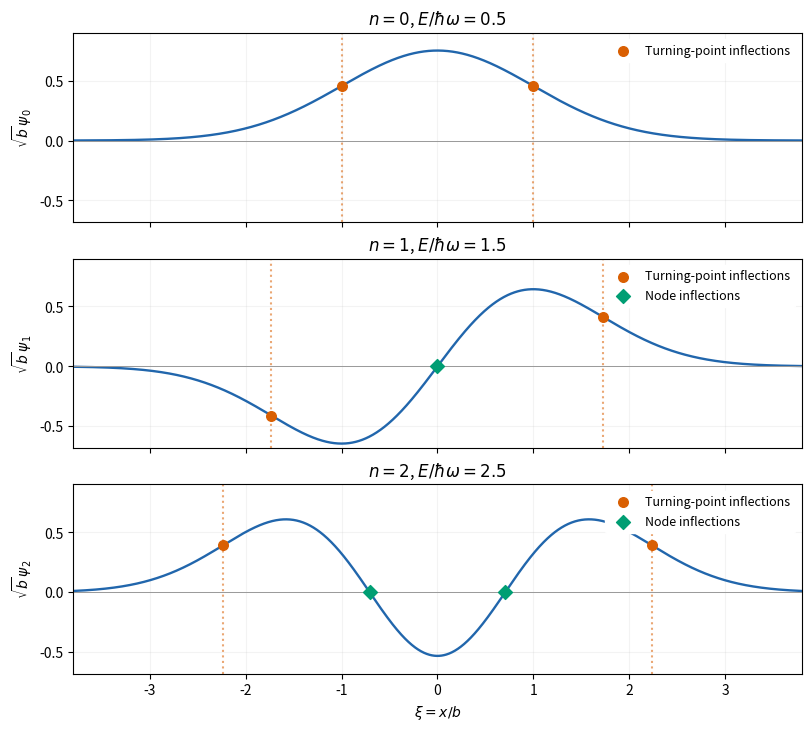

Source code (Python):
"""Original oscillator eigenfunctions. Python 3.14, numpy, matplotlib; output cwd."""
import numpy as np
import matplotlib
matplotlib.use('Agg')
import matplotlib.pyplot as plt


def psi(n,x):
    p=np.pi**(-.25)*np.exp(-x*x/2)
    return p if n==0 else np.sqrt(2)*x*p if n==1 else (2*x*x-1)*p/np.sqrt(2)


def main():
    xx=np.linspace(-4,4,1600)
    fig,axs=plt.subplots(3,1,figsize=(8,7.2),sharex=True,layout='constrained',facecolor='white')
    for n,ax in enumerate(axs):
        ax.plot(xx,psi(n,xx),color='#2166ac',lw=1.7)
        turn=np.array([-1.,1.])*np.sqrt(2*n+1)
        nodes=[] if n==0 else [0.] if n==1 else [-1/np.sqrt(2),1/np.sqrt(2)]
        ax.scatter(turn,psi(n,turn),color='#d95f02',s=48,zorder=4,label='Turning-point inflections')
        if nodes:ax.scatter(nodes,psi(n,np.array(nodes)),color='#009e73',s=50,marker='D',zorder=4,label='Node inflections')
        for x in turn:ax.axvline(x,color='#d95f02',ls=':',alpha=.55)
        ax.axhline(0,color='#999999',lw=.7)
        ax.set(ylabel=fr'$\sqrt{{b}}\,\psi_{n}$',title=fr'$n={n}$, $E/\hbar\omega={n+.5}$',ylim=(-.68,.9))
        ax.grid(alpha=.15)
        ax.legend(frameon=True,facecolor='white',edgecolor='white',framealpha=1,fontsize=9,loc='upper right')
    axs[-1].set(xlabel=r'$\xi=x/b$',xlim=(-3.8,3.8))
    fig.savefig('paper-1-oscillator-inflections.png',dpi=155,facecolor='white')
    plt.close(fig)

if __name__=='__main__':main()
